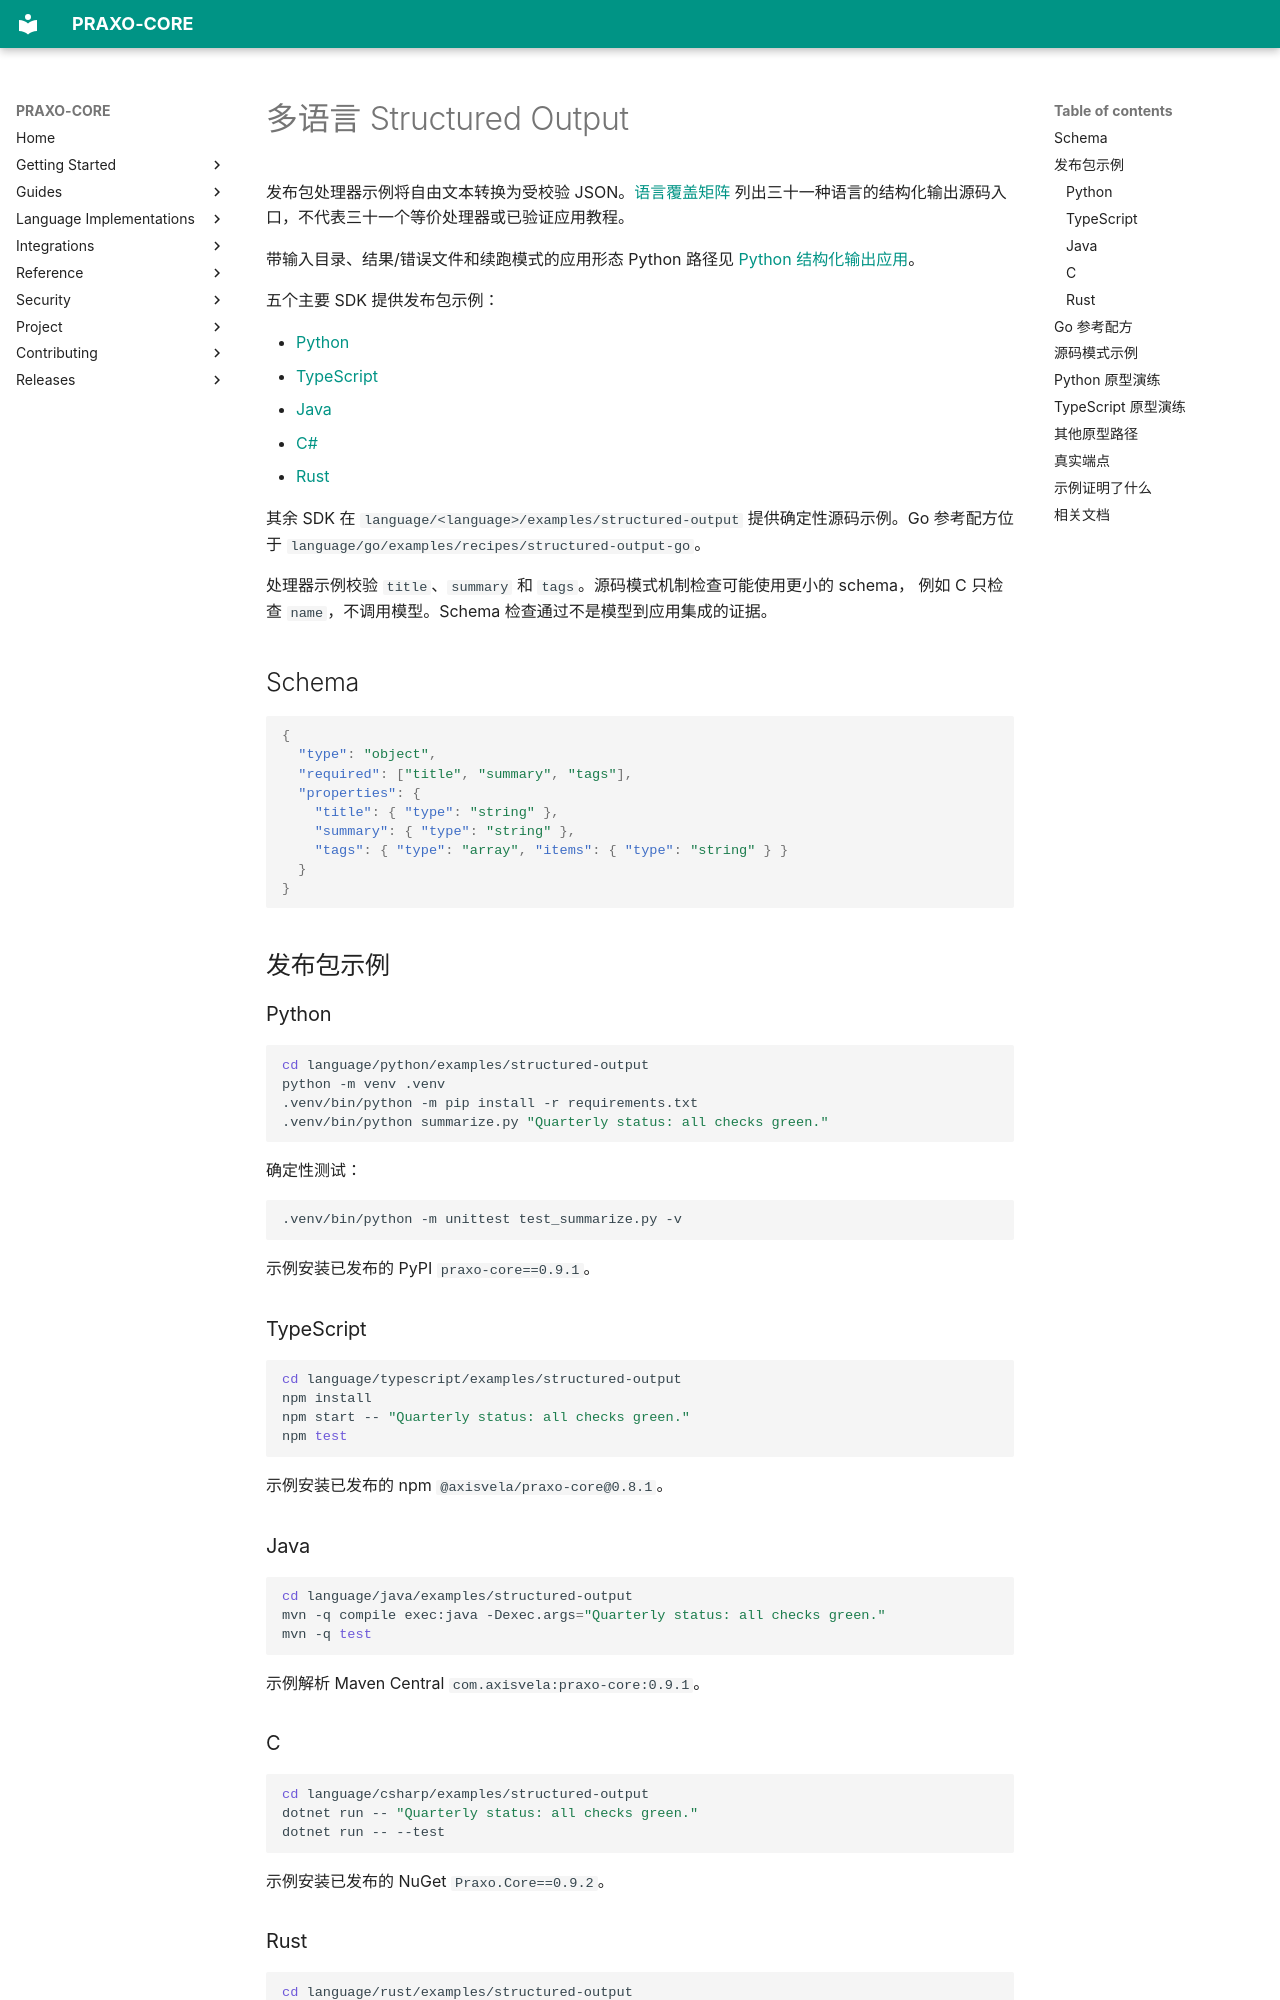

repository: axisvela/praxo-core · page: zh-CN/guides/structured-output-tutorial/index.html · generator: mkdocs

# 多语言 Structured Output

发布包处理器示例将自由文本转换为受校验 JSON。[语言覆盖矩阵](../getting-started/language-coverage.md)
列出三十一种语言的结构化输出源码入口，不代表三十一个等价处理器或已验证应用教程。

带输入目录、结果/错误文件和续跑模式的应用形态 Python 路径见
[Python 结构化输出应用](python-structured-output-app.md)。

五个主要 SDK 提供发布包示例：

- [Python](https://github.com/axisvela/praxo-core/tree/main/language/python/examples/structured-output)
- [TypeScript](https://github.com/axisvela/praxo-core/tree/main/language/typescript/examples/structured-output)
- [Java](https://github.com/axisvela/praxo-core/tree/main/language/java/examples/structured-output)
- [C#](https://github.com/axisvela/praxo-core/tree/main/language/csharp/examples/structured-output)
- [Rust](https://github.com/axisvela/praxo-core/tree/main/language/rust/examples/structured-output)

其余 SDK 在 `language/<language>/examples/structured-output` 提供确定性源码示例。Go
参考配方位于 `language/go/examples/recipes/structured-output-go`。

处理器示例校验 `title`、`summary` 和 `tags`。源码模式机制检查可能使用更小的 schema，
例如 C 只检查 `name`，不调用模型。Schema 检查通过不是模型到应用集成的证据。

## Schema

```json
{
  "type": "object",
  "required": ["title", "summary", "tags"],
  "properties": {
    "title": { "type": "string" },
    "summary": { "type": "string" },
    "tags": { "type": "array", "items": { "type": "string" } }
  }
}
```

## 发布包示例

### Python

```bash
cd language/python/examples/structured-output
python -m venv .venv
.venv/bin/python -m pip install -r requirements.txt
.venv/bin/python summarize.py "Quarterly status: all checks green."
```

确定性测试：

```bash
.venv/bin/python -m unittest test_summarize.py -v
```

示例安装已发布的 PyPI `praxo-core==0.9.1`。

### TypeScript

```bash
cd language/typescript/examples/structured-output
npm install
npm start -- "Quarterly status: all checks green."
npm test
```

示例安装已发布的 npm `@axisvela/praxo-core@0.8.1`。

### Java

```bash
cd language/java/examples/structured-output
mvn -q compile exec:java -Dexec.args="Quarterly status: all checks green."
mvn -q test
```

示例解析 Maven Central `com.axisvela:praxo-core:0.9.1`。

### C#

```bash
cd language/csharp/examples/structured-output
dotnet run -- "Quarterly status: all checks green."
dotnet run -- --test
```

示例安装已发布的 NuGet `Praxo.Core==0.9.2`。

### Rust

```bash
cd language/rust/examples/structured-output
cargo run
```

确定性运行会验证合法摘要，并拒绝缺少必填字段的输出。示例使用已发布的 crates.io
`praxo-core==0.9.1`。
